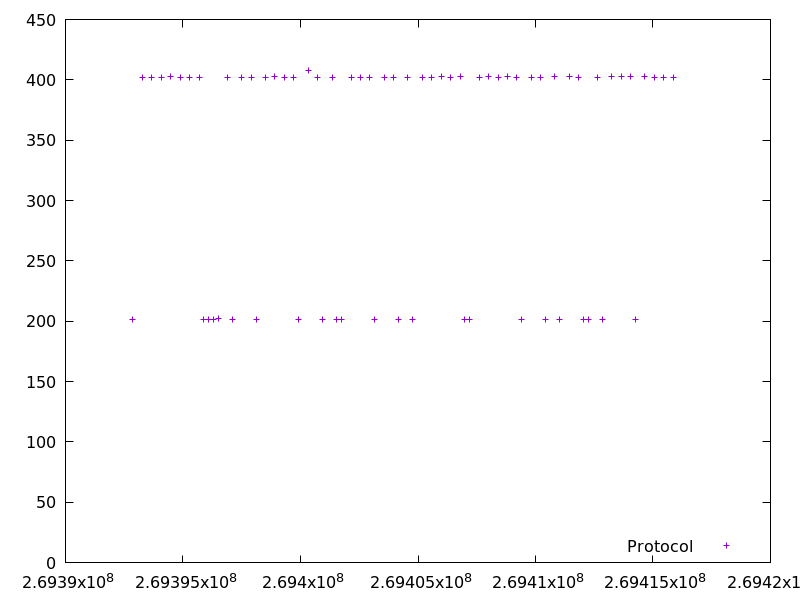

The file beside this chart, header and first rows:
269392861.257415, 201.43280099999998
269393264, 402.3
269393668, 402.3
269394071, 402.3
269394475, 402.4
269394880, 402.3
269395283, 402.2
269395687, 402.3
269395889, 201.4
269396092, 201.3
269396293, 201.2
269396496, 201.9
269396899, 402.3
269397101, 201.3
269397504, 401.9
269397907, 402.3
269398110, 201.3
269398513, 402.1
269398915, 402.3
269399318, 402.2
269399721, 401.9
269399924, 201.3
269400332, 408.1
269400735, 402.2
269400938, 201.4
269401342, 401.9
269401545, 201.3
269401748, 201.4
269402152, 402.3
269402555, 401.9
269402957, 402.2
269403159, 201.3
269403563, 402.3
269403967, 402.3
269404169, 201.3
269404572, 402.2
269404775, 201.4
269405177, 401.7
269405581, 402.3
269405985, 402.4
269406389, 402.3
269406792, 402.5
269406995, 201.4
269407197, 201.4
269407599, 401.9
269408002, 402.4
269408405, 402.2
269408808, 402.5
269409211, 402.3
269409413, 201.4
269409817, 402.3
269410219, 402.1
269410422, 201.4
269410825, 402.4
269411026, 201.1
269411429, 402.4
269411832, 402.3
269412035, 201.4
269412238, 201.3
269412641, 402.1
269412844, 201.3
... 8 more rows
